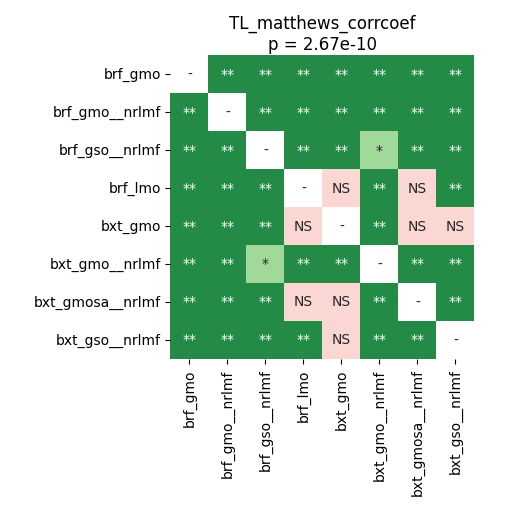

Data behind this chart, as committed beside it:
	brf_gmo	brf_gmo__nrlmf	brf_gso__nrlmf	brf_lmo	bxt_gmo	bxt_gmo__nrlmf	bxt_gmosa__nrlmf	bxt_gso__nrlmf
brf_gmo	1.0	0.002486	0.002486	0.002486	0.002486	0.002486	0.002486	0.002486
brf_gmo__nrlmf	0.002486	1.0	0.002486	0.002486	0.002486	0.002486	0.002486	0.002486
brf_gso__nrlmf	0.002486	0.002486	1.0	0.002486	0.002486	0.01662	0.002486	0.002486
brf_lmo	0.002486	0.002486	0.002486	1.0	0.3471	0.002486	0.3993	0.002486
bxt_gmo	0.002486	0.002486	0.002486	0.3471	1.0	0.002486	0.07219	0.4316
bxt_gmo__nrlmf	0.002486	0.002486	0.01662	0.002486	0.002486	1.0	0.002486	0.002486
bxt_gmosa__nrlmf	0.002486	0.002486	0.002486	0.3993	0.07219	0.002486	1.0	0.008368
bxt_gso__nrlmf	0.002486	0.002486	0.002486	0.002486	0.4316	0.002486	0.008368	1.0
